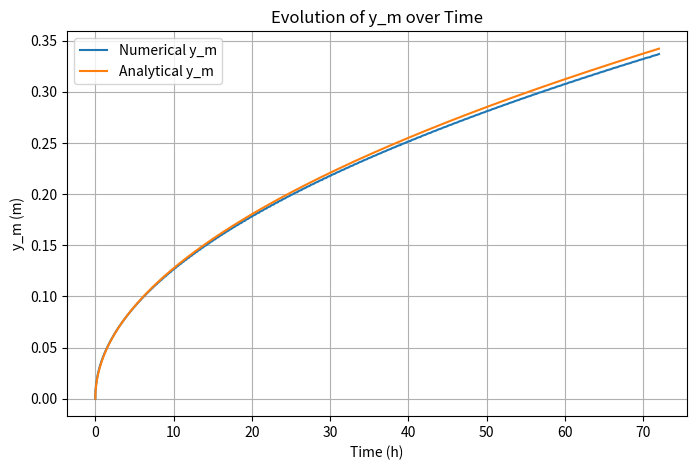
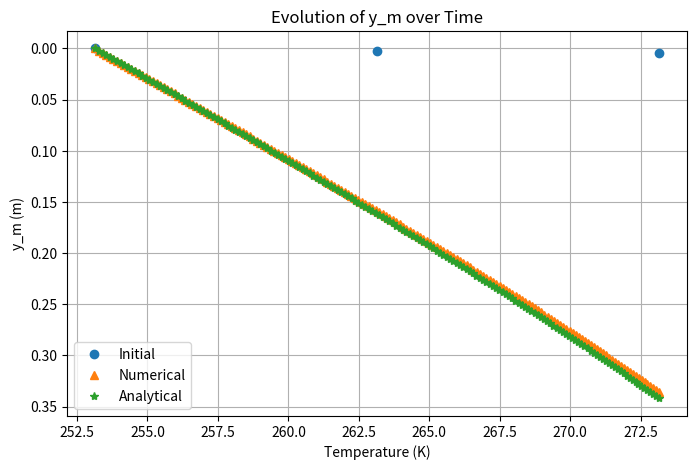
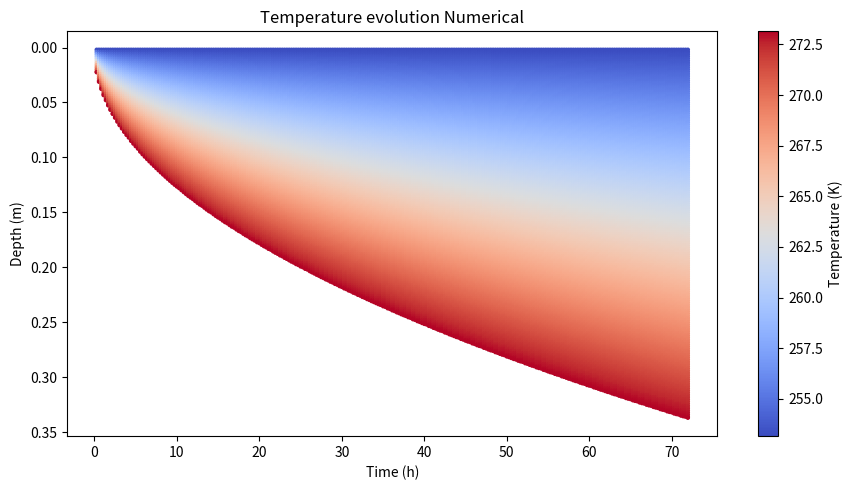
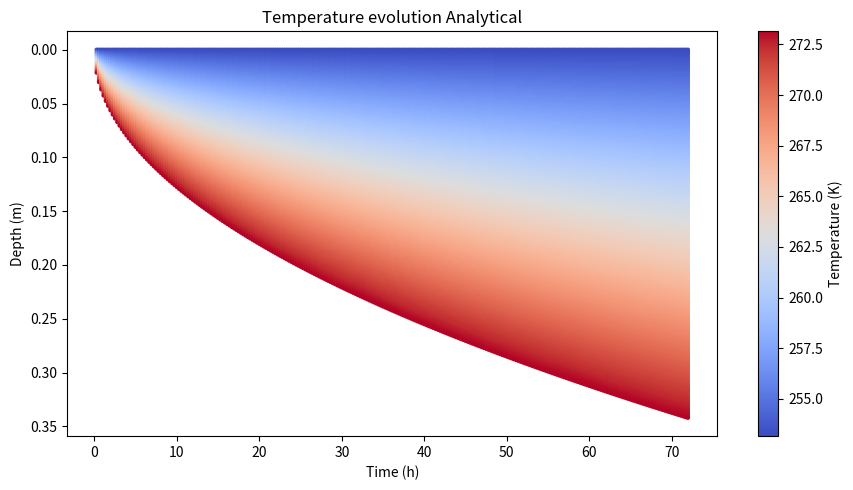

Generate these figures, in order, with matplotlib:
import numpy as np
import matplotlib.pyplot as plt 
from scipy import special
import time as time_package

start_time = time_package.time()

t = 0
t_end = 3 * 24 * 3600
#t_end = 100000

# odhad lambda
lmbda = 0.5
k = 2
c = 4000
rho = 1000
kappa = k / (rho  * c)
L = 320000
T_surf = 253.15
T_bot = 273.15

y_m = 0
dx =  0.002
dy_previous = 0.004
# dx = 0.0005
# dy_previous = 0.001
# dx = 0.005
# dy_previous = 0.01
dy_count = 0

dt = 0.5 * dx**2 * rho * c / k 


time = []
time_plot_list = []
dy_list = []
y_m_list = []

# for plotting
temp_profiles = []  
temp_profiles_stefan = []
y_profiles = []  
y_profiles_stefan = []   
y_stefan = []

time.append(0)
y_m_list.append(0)
y_stefan.append(0)


dy_list.append(dy_previous / 2)
dy_list.append(dy_previous / 2)

temp_last = [T_surf, 263.15, T_bot]  
temp_1 = [T_surf, 263.15, T_bot]  
dy_1 = []
dy_1.append(0)
dy_1.append(dy_previous / 2)
dy_1.append(dy_previous)

def Euler():
    dy = k / (rho * L) * (temp_last[-1] - temp_last[-2]) / dy_previous * dt
    return dy


def Explicit(h):
    temp_new = temp_last[h] + k / (rho * c) * (dt / dy_list[h]**2) * (temp_last[h + 1] - 2 * temp_last[h] + temp_last[h - 1])
    return temp_new


def Explicit_nonuniform(h):
    dy1 = dy_list[h-1]
    dy2 = dy_list[h]
    temp_new = temp_last[h] + k / (rho * c) * dt * (
        2 / (dy1 * (dy1 + dy2)) * (temp_last[h-1] - temp_last[h]) +
        2 / (dy2 * (dy1 + dy2)) * (temp_last[h+1] - temp_last[h])
    ) 
    return temp_new


def lambda_1(lmbda):
    return lmbda * np.exp(lmbda**2) * special.erf(lmbda) - c * (T_surf - T_bot) / (L  * np.sqrt(np.pi))


def calculate_lambda(lmbda):
    lmbda2 = lambda_1(lmbda)
    while abs(lmbda - lmbda2) / abs(lmbda2) < 0.00001:
        lmbda = lmbda2
        lmbda2 = lambda_1(lmbda2)
    lmbda = lmbda2
    return lmbda


def stefan_y_m(time):
    return 2 * lmbda2 * np.sqrt(kappa * time)


def stefan_temp(lmbda2):
    temp_stefan = []
    y = y_stefan[0]
    for i in range(1, len(y_stefan)):
        temp_stefan.append(special.erf(y / (2 * np.sqrt(kappa * t))) / special.erf(lmbda2))
        y = y_stefan[i]
    return temp_stefan


lmbda2 = calculate_lambda(lmbda)

t += dt 
y_m = y_m + dy_previous 
time.append(t)
y_m_list.append(y_m)
dy_count = 0
appended = True
time_save_previous = 0
step = 0

while t < t_end: 
    dy_previous = Euler() 
    y_m = y_m + dy_previous 
    dy_count += dy_previous
    time.append(t)
    y_m_list.append(y_m)

    if dy_count >= dx:
        dy_list[-1] = dx
        temp_last.append(T_bot)  
        dy_previous = dx
        dy_count -= dx
        appended = True
    else:
        if appended:
            dy_list.append(dy_count)
            temp_last.append(T_bot) 
            appended = False
        else:
            dy_list[-1] = dy_count
        dy_previous = dy_count

    temp_in_this_step = [] 
    temp_in_this_step.append(T_surf) 
    #dt_max = 0.5 * dy_list[-1]**2 * rho * c / k 
    dt_max = 0.1 * dx**2 * rho * c / k 
    dt = max(dt_max, 10**-7)

    for h in range(1, len(dy_list) - 1): 
        temp_new = Explicit_nonuniform(h)
        temp_in_this_step.append(temp_new) 

    temp_in_this_step.append(T_bot) 
    temp_last = temp_in_this_step 

    if int(t) % 1000 == 0:
        if time_save_previous != int(t):
            # print(t) 
            time_plot_list.append(t / 3600)
            y_positions = np.cumsum(dy_list)
            y_profiles.append(y_positions)
            y_m_stef = float(stefan_y_m(t))
            temp_profiles.append(temp_in_this_step)
            n_points = len(dy_list)
            
            y_stefan_profile = np.linspace(0, y_m_stef, n_points)

            temp_stefan_profile = 253.15 + 20 * (
                special.erf(y_stefan_profile / (2 * np.sqrt(kappa * t))) / special.erf(lmbda2)
            )

            y_profiles_stefan.append(y_stefan_profile)
            temp_profiles_stefan.append(temp_stefan_profile)
        time_save_previous = int(t)

    t += dt 

temp_stefan_last = 253.15 + 20 *  (special.erf(y_stefan_profile / (2 * np.sqrt(kappa * t))) / special.erf(lmbda2))

y_m_stefan = []
for i in range(len(time)):
    y_m_stefan.append(stefan_y_m(time[i]))

end_time = time_package.time() 

elapsed_time = end_time - start_time

for i in range(len(time)):
    time[i] = time[i] / 3600


print(f"Simulation took {elapsed_time:.2f} seconds")
plt.figure(figsize=(8, 5))
plt.plot(time, y_m_list, label="Numerical y_m")
plt.plot(time, y_m_stefan, label="Analytical y_m")
plt.xlabel("Time (h)")
plt.ylabel("y_m (m)")
plt.title("Evolution of y_m over Time")
plt.legend()
plt.grid(True)
plt.savefig("y_m5.png")

with open("y.txt", "w") as f:
    for i in range(len(time)):
        f.write(f"{time[i]:.5f}    {y_m_list[i]:.5f}    {y_m_stefan[i]:.5f}\n")


y_numerical = []
y_numerical.append(0)
y_sum = 0
for i in range(len(dy_list) - 1):
    y_sum += dy_list[i]
    y_numerical.append(y_sum)


plt.figure(figsize=(8, 5))
plt.plot()
plt.plot(temp_1, dy_1, 'o', label="Initial", linestyle='none')
plt.plot(temp_last, y_numerical, '^', label="Numerical", linestyle='none')
plt.plot(temp_stefan_last, y_stefan_profile, '*', label="Analytical", linestyle='none')
plt.xlabel("Temperature (K)")
plt.ylabel("y_m (m)")
plt.gca().invert_yaxis()
plt.title("Evolution of y_m over Time")
plt.legend()
plt.grid(True)
plt.savefig("temperatre_in_ice5.png")

with open("initial.txt", "w") as f:
    for i in range(len(dy_1)):
        f.write(f"{dy_1[i]:.5f}    {temp_1[i]:.5f}\n")

with open("numerical.txt", "w") as f:
    for i in range(len(y_numerical)):
        f.write(f"{y_numerical[i]:.5f}    {temp_last[i]:.5f}\n")

with open("analytical.txt", "w") as f:
    for i in range(len(y_stefan_profile)):
        f.write(f"{y_stefan_profile[i]:.5f}    {temp_stefan_last[i]:.5f}\n")

# this plotting is AI generated, because Im really lazy
# --- Scatter plot of raw temperature profiles over time ---
def plot_temp(y_profiles, temp_profiles):

    # Collect all points
    t_points = []
    y_points = []
    T_points = []

    for t_val, y, T in zip(time_plot_list, y_profiles, temp_profiles):
        y = np.array(y)
        T = np.array(T)
        # repeat current time for all depths at this snapshot
        t_points.extend([t_val] * len(y))
        y_points.extend(y)
        T_points.extend(T)

    # Convert to numpy arrays
    t_points = np.array(t_points)
    y_points = np.array(y_points)
    T_points = np.array(T_points)

    # --- Scatter plot ---
    sc = plt.scatter(
        t_points,
        y_points,
        c=T_points,
        cmap='coolwarm',
        s=10,       # dot size
        edgecolors='none'
    )

    # Add colorbar and labels
    plt.colorbar(sc, label="Temperature (K)")
    plt.xlabel("Time (h)")
    plt.ylabel("Depth (m)")
    plt.gca().invert_yaxis()  # deeper = down
    plt.tight_layout()


plt.figure(figsize=(9, 5), facecolor='white')
plt.title("Temperature evolution Numerical")
plot_temp(y_profiles, temp_profiles)
plt.savefig("temperature5.png")


plt.figure(figsize=(9, 5), facecolor='white')
plt.title("Temperature evolution Analytical")
plot_temp(y_profiles_stefan, temp_profiles_stefan)
plt.savefig("temperature_stefan5.png")
